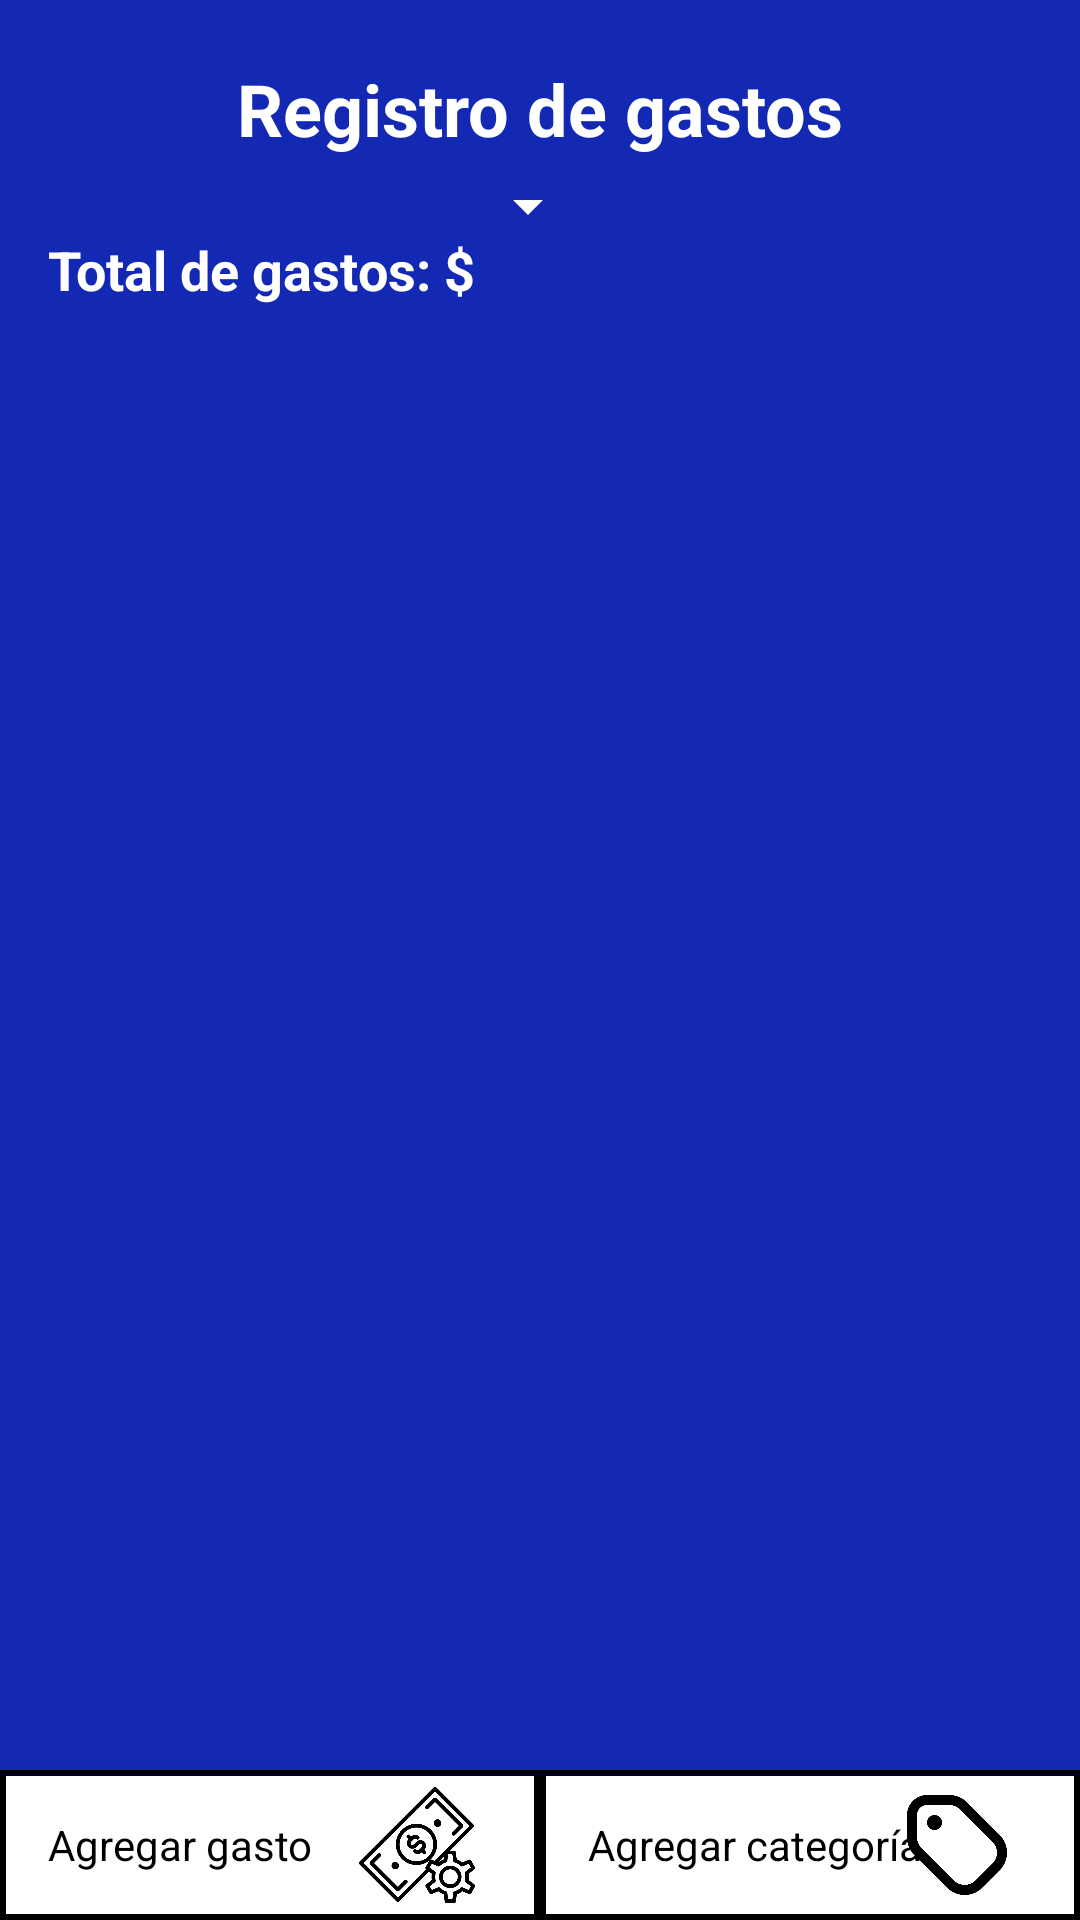

Write the Android layout XML for this screen, with the resource values it uses.
<!-- AndroidManifest.xml: application theme Theme.ProyectoFinalMoviles_Gastos -->
<!-- res/layout/activity_main.xml -->
<LinearLayout xmlns:android="http://schemas.android.com/apk/res/android"
    xmlns:app="http://schemas.android.com/apk/res-auto"
    xmlns:tools="http://schemas.android.com/tools"
    android:layout_width="match_parent"
    android:layout_height="match_parent"
    android:orientation="vertical"
    android:background="#1429b3"
    tools:context=".MainActivity">

    
    <RelativeLayout
        android:layout_width="match_parent"
        android:layout_height="0dp"
        android:layout_weight="0.2">

        
        <TextView
            android:id="@+id/tvTitle"
            android:layout_width="wrap_content"
            android:layout_height="wrap_content"
            android:layout_centerHorizontal="true"
            android:layout_marginTop="20dp"
            android:textStyle="bold"
            android:text="Registro de gastos"
            android:textColor="@android:color/white"
            android:textSize="24sp" />

        
        <TextView
            android:id="@+id/tvTotalGastos"
            android:layout_width="wrap_content"
            android:layout_height="wrap_content"
            android:textStyle="bold"
            android:text="Total de gastos: $"
            android:textSize="18sp"
            android:layout_alignParentBottom="true"
            android:layout_alignParentStart="true"
            android:layout_marginStart="16dp"
            android:layout_marginBottom="16dp"
            android:textColor="@android:color/white"/>

        <LinearLayout
            android:layout_width="match_parent"
            android:layout_height="wrap_content"
            android:layout_below="@id/tvTitle"
            android:orientation="horizontal"
            android:layout_gravity="center_horizontal"
            android:gravity="center">

            
            <Spinner
                android:id="@+id/comboBox"
                android:backgroundTint="@color/white"
                android:layout_width="wrap_content"
                android:layout_height="wrap_content"
                android:layout_marginTop="3dp"
                android:layout_marginEnd="8dp"
                />

        </LinearLayout>


    </RelativeLayout>

    

    
    <androidx.recyclerview.widget.RecyclerView
        android:id="@+id/recyclerView"
        android:layout_width="match_parent"
        android:layout_height="0dp"
        android:layout_weight="0.8" />

    <GridLayout
        android:layout_width="match_parent"
        android:layout_height="wrap_content"
        android:columnCount="2">

        
        <RelativeLayout
            android:id="@+id/layoutAgregarGasto"
            android:layout_width="0dp"
            android:layout_height="50dp"
            android:layout_columnWeight="1"
            android:background="@drawable/borde"
            android:onClick="mostrarDialogoAgregarGasto">

            <TextView
                android:id="@+id/textAgregarGasto"
                android:layout_width="wrap_content"
                android:layout_height="wrap_content"
                android:layout_centerVertical="true"
                android:layout_marginStart="16dp"
                android:text="Agregar gasto"
                android:textColor="@android:color/black" />

            <ImageView
                android:id="@+id/imageAgregarGasto"
                android:layout_width="wrap_content"
                android:layout_height="40dp"
                android:layout_alignParentEnd="true"
                android:layout_centerVertical="true"
                android:layout_marginEnd="16dp"
                android:src="@drawable/gasto"
                android:adjustViewBounds="true"
                android:scaleType="centerInside" />
        </RelativeLayout>

        
        <RelativeLayout
            android:id="@+id/layoutAgregarCategoria"
            android:layout_width="0dp"
            android:layout_height="50dp"
            android:layout_columnWeight="1"
            android:background="@drawable/borde"
            android:onClick="mostrarDialogoAgregarCategoria"
            >

            <TextView
                android:id="@+id/textAgregarCategoria"
                android:layout_width="wrap_content"
                android:layout_height="wrap_content"
                android:layout_centerVertical="true"
                android:layout_marginStart="16dp"
                android:text="Agregar categoría"
                android:textColor="@android:color/black" />

            <ImageView
                android:id="@+id/imageAgregarCategoria"
                android:layout_width="wrap_content"
                android:layout_height="40dp"
                android:layout_alignParentEnd="true"
                android:layout_centerVertical="true"
                android:layout_marginEnd="16dp"
                android:src="@drawable/categoria"
                android:adjustViewBounds="true"
                android:scaleType="centerInside" />
        </RelativeLayout>
    </GridLayout>

</LinearLayout>
<!-- resources referenced by this layout -->
<resources>
  <!-- drawable borde (drawable) -->
  <?xml version="1.0" encoding="utf-8"?>
  <shape xmlns:android="http://schemas.android.com/apk/res/android"
      android:shape="rectangle">
      <solid android:color="@android:color/white" />
      <stroke
          android:width="2dp"
          android:color="#000000" />
  </shape>
  <!-- drawable categoria: png bitmap (drawable, 9450 bytes) -->
  <!-- drawable gasto: png bitmap (drawable, 21638 bytes) -->
  <style name="Theme.ProyectoFinalMoviles_Gastos" parent="Base.Theme.ProyectoFinalMoviles_Gastos" />
  <style name="Base.Theme.ProyectoFinalMoviles_Gastos" parent="Theme.Material3.DayNight.NoActionBar">
          
          
      </style>
  <!-- not gathered from this repository: default colours our renderer supplied (Android Studio template values) -->
  <color name="white">#FFFFFFFF</color>
</resources>
